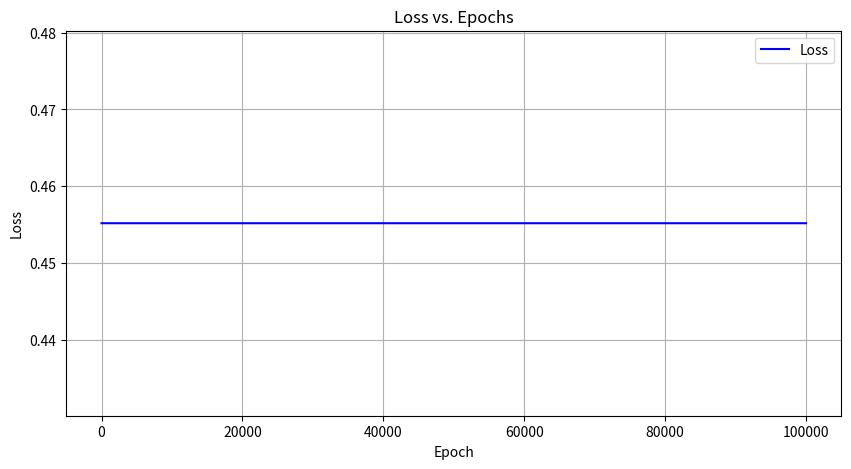
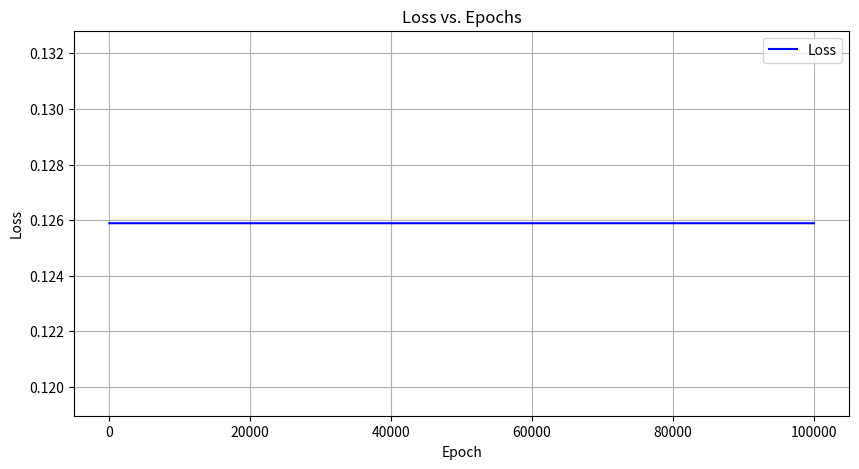

Here is the Python script that generated these plots, in order:
import numpy as np
import random
import matplotlib.pyplot as plt


def sigmoid(x):
    return 1 / (1 + np.exp(-x))


class LinearModel:

    def __init__(self):
        self.weight1, self.weight2, self.bias = self.initialize_weights(0, 1)

    @staticmethod
    def initialize_weights(x: float, y: float):
        return random.uniform(x, y), random.uniform(x, y), random.uniform(x, y)

    def predict(self, x1, x2):
        return sigmoid(self.weight1 * x1 + self.weight2 * x2 + self.bias)

    def calculate_loss(self, dataset):
        total_loss = 0
        for x1, x2, true_output in dataset:
            predicted_output = self.predict(x1, x2)
            total_loss += (predicted_output - true_output)**2
        return total_loss / len(dataset)


def train(dataset, epochs=100000):
    model = LinearModel()
    losses = []
    for epoch in range(epochs):
        loss = model.calculate_loss(dataset)
        losses.append(loss)
        print(
            f"Epoch {epoch}: Loss = {loss:.4f}, w1 = {model.weight1:.4f}, w2 = {model.weight2:.4f}, bias = {model.bias:.4f}"
        )

    return model, losses


def plot_loss(losses):
    plt.figure(figsize=(10, 5))
    plt.plot(range(len(losses)), losses, label="Loss", color="blue")
    plt.xlabel("Epoch")
    plt.ylabel("Loss")
    plt.title("Loss vs. Epochs")
    plt.legend()
    plt.grid()
    plt.show()


if __name__ == '__main__':

    and_dataset = [(0, 0, 0), (0, 1, 0), (1, 0, 0), (1, 1, 1)]
    or_dataset = [(0, 0, 0), (0, 1, 1), (1, 0, 1), (1, 1, 1)]

    print("Training AND model:")
    and_model, and_losses = train(and_dataset)

    print("\nTraining OR model:")
    or_model, or_losses = train(or_dataset)

    print("\nAND Gate predictions:")
    for x1, x2, true_output in and_dataset:
        prediction = and_model.predict(x1, x2)
        print(
            f"Input: ({x1}, {x2}) -> Prediction: {prediction:.4f}, True Output: {true_output}"
        )

    print("\nOR Gate predictions:")
    for x1, x2, true_output in or_dataset:
        prediction = or_model.predict(x1, x2)
        print(
            f"Input: ({x1}, {x2}) -> Prediction: {prediction:.4f}, True Output: {true_output}"
        )
    plot_loss(and_losses)
    plot_loss(or_losses)

# Comparing predictions:
# Without sigmoid:
# AND Gate predictions:
# Input: (0, 0) -> Prediction: 5.3154, True Output: 0
# Input: (0, 1) -> Prediction: 6.9909, True Output: 0
# Input: (1, 0) -> Prediction: 6.9940, True Output: 0
# Input: (1, 1) -> Prediction: 8.6695, True Output: 1
# OR Gate predictions:
# Input: (0, 0) -> Prediction: 0.9557, True Output: 0
# Input: (0, 1) -> Prediction: 9.7126, True Output: 1
# Input: (1, 0) -> Prediction: 6.7131, True Output: 1
# Input: (1, 1) -> Prediction: 15.4699, True Output: 1

# With sigmoid:
# AND Gate predictions:
# Input: (0, 0) -> Prediction: 0.9982, True Output: 0
# Input: (0, 1) -> Prediction: 0.9999, True Output: 0
# Input: (1, 0) -> Prediction: 1.0000, True Output: 0
# Input: (1, 1) -> Prediction: 1.0000, True Output: 1

# OR Gate predictions:
# Input: (0, 0) -> Prediction: 0.9988, True Output: 0
# Input: (0, 1) -> Prediction: 1.0000, True Output: 1
# Input: (1, 0) -> Prediction: 1.0000, True Output: 1
# Input: (1, 1) -> Prediction: 1.0000, True Output: 1

#
# More closer predictions and the losse is static
#
